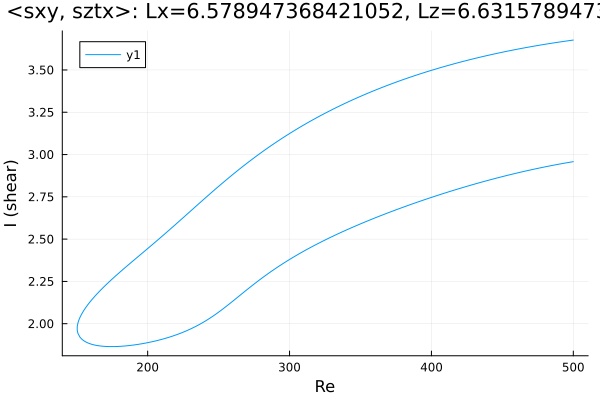

Source data for this figure (header and first rows):
Re, shear
500.0, 3.677
499.6, 3.676
498.2, 3.675
496.7, 3.673
495.3, 3.671
493.9, 3.67
492.5, 3.668
491.1, 3.666
489.7, 3.664
488.3, 3.663
486.8, 3.661
485.4, 3.659
484, 3.657
482.6, 3.655
481.2, 3.653
479.8, 3.651
478.4, 3.649
476.9, 3.647
475.5, 3.645
474.1, 3.643
472.7, 3.641
471.3, 3.639
469.9, 3.637
468.5, 3.635
467, 3.633
465.6, 3.631
464.2, 3.629
462.8, 3.626
461.4, 3.624
460, 3.622
458.6, 3.619
457.1, 3.617
455.7, 3.615
454.3, 3.612
452.9, 3.61
451.5, 3.607
450.1, 3.605
448.7, 3.603
447.2, 3.6
445.8, 3.597
444.4, 3.595
443, 3.592
441.6, 3.59
440.2, 3.587
438.8, 3.584
437.3, 3.581
435.9, 3.579
434.5, 3.576
433.1, 3.573
431.7, 3.57
430.3, 3.567
428.9, 3.564
427.4, 3.562
426, 3.559
424.6, 3.556
423.2, 3.552
421.8, 3.549
420.4, 3.546
419, 3.543
417.5, 3.54
... 512 more rows
